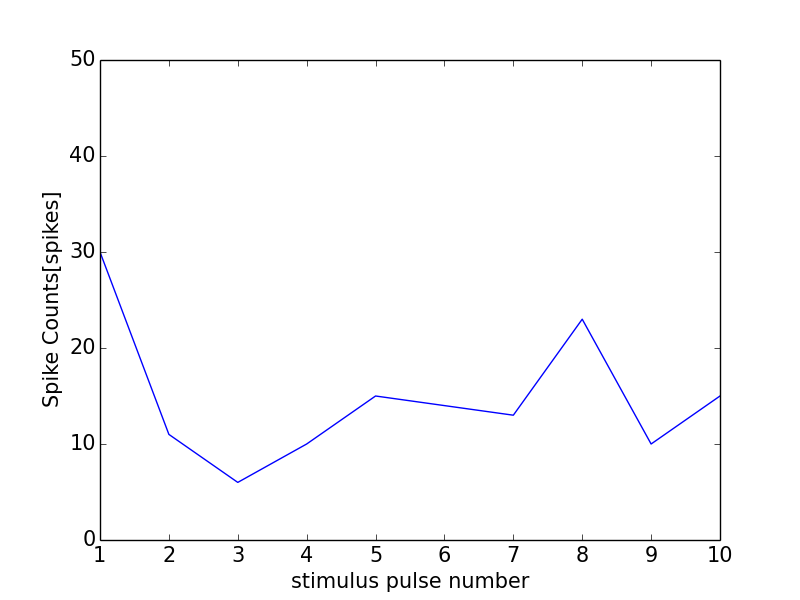

Values plotted in this chart, from the file beside it:
0, 0.0
0, 0
1, 30
2, 11
3, 6
4, 10
5, 15
6, 14
7, 13
8, 23
9, 10
10, 15
11, 1
